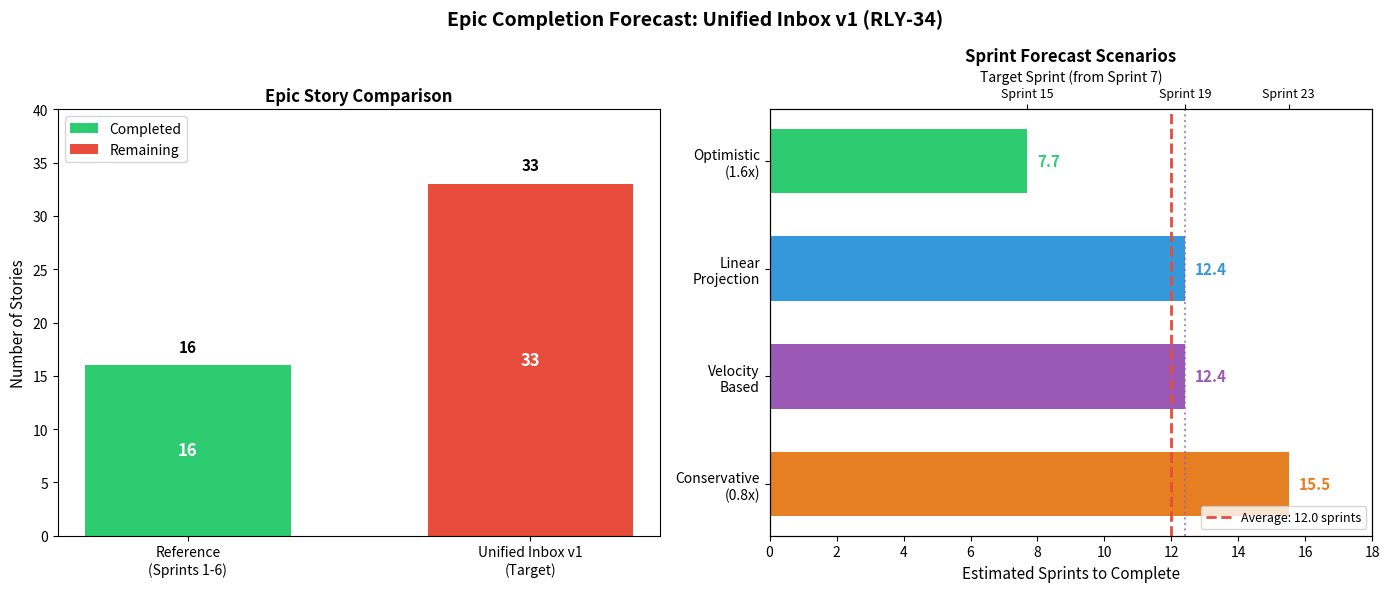

Here is the Python script that generated this plot: (Note: this script raises an exception after producing the figure.)
import matplotlib.pyplot as plt
import numpy as np

# Set up the figure with two subplots
fig, (ax1, ax2) = plt.subplots(1, 2, figsize=(14, 6))
fig.suptitle('Epic Completion Forecast: Unified Inbox v1 (RLY-34)', fontsize=14, fontweight='bold')

# Color palette
colors = {
    'completed': '#2ecc71',
    'remaining': '#e74c3c',
    'optimistic': '#2ecc71',
    'velocity': '#9b59b6',
    'conservative': '#e67e22'
}

# ============ LEFT CHART: Epic Story Comparison ============
epics = ['Reference\n(Sprints 1-6)', 'Unified Inbox v1\n(Target)']
completed = [16, 0]
remaining = [0, 33]
totals = [16, 33]

x = np.arange(len(epics))
width = 0.6

# Stacked bar chart
bars1 = ax1.bar(x, completed, width, label='Completed', color=colors['completed'])
bars2 = ax1.bar(x, remaining, width, bottom=completed, label='Remaining', color=colors['remaining'])

ax1.set_ylabel('Number of Stories', fontsize=11)
ax1.set_title('Epic Story Comparison', fontsize=12, fontweight='bold')
ax1.set_xticks(x)
ax1.set_xticklabels(epics)
ax1.legend(loc='upper left')
ax1.set_ylim(0, 40)

# Add value labels
for i, (comp, rem, total) in enumerate(zip(completed, remaining, totals)):
    if comp > 0:
        ax1.text(i, comp/2, str(comp), ha='center', va='center', color='white', fontweight='bold', fontsize=12)
    if rem > 0:
        ax1.text(i, comp + rem/2, str(rem), ha='center', va='center', color='white', fontweight='bold', fontsize=12)
    ax1.text(i, total + 1, str(total), ha='center', va='bottom', fontweight='bold', fontsize=11)

# ============ RIGHT CHART: Sprint Forecast Scenarios ============
# Linear projection: 6 sprints * (33/16) = 12.4 sprints (same as velocity-based in this case)
scenarios = ['Optimistic\n(1.6x)', 'Linear\nProjection', 'Velocity\nBased', 'Conservative\n(0.8x)']
sprints = [7.7, 12.4, 12.4, 15.5]
scenario_colors = [colors['optimistic'], '#3498db', colors['velocity'], colors['conservative']]

y_pos = np.arange(len(scenarios))
bars = ax2.barh(y_pos, sprints, color=scenario_colors, height=0.6)

ax2.set_xlabel('Estimated Sprints to Complete', fontsize=11)
ax2.set_title('Sprint Forecast Scenarios', fontsize=12, fontweight='bold')
ax2.set_yticks(y_pos)
ax2.set_yticklabels(scenarios)
ax2.set_xlim(0, 18)
ax2.invert_yaxis()

# Add value labels
for i, (bar, sprint) in enumerate(zip(bars, sprints)):
    ax2.text(sprint + 0.3, i, f'{sprint}', va='center', fontweight='bold', fontsize=11, color=scenario_colors[i])

# Add average line
avg_sprints = np.mean(sprints)
ax2.axvline(x=avg_sprints, color='#e74c3c', linestyle='--', linewidth=2, label=f'Average: {avg_sprints:.1f} sprints')

# Add reference line for velocity-based
ax2.axvline(x=12.4, color='#9b59b6', linestyle=':', linewidth=1.5, alpha=0.7)

ax2.legend(loc='lower right', fontsize=9)

# Add sprint number indicators at top
ax2_top = ax2.twiny()
ax2_top.set_xlim(ax2.get_xlim())
sprint_ticks = [7.7, 12.4, 15.5]
sprint_labels = ['Sprint 15', 'Sprint 19', 'Sprint 23']
ax2_top.set_xticks(sprint_ticks)
ax2_top.set_xticklabels(sprint_labels, fontsize=9)
ax2_top.set_xlabel('Target Sprint (from Sprint 7)', fontsize=10)

plt.tight_layout()
plt.savefig('forecasts/unified-inbox-v1-forecast.png', dpi=150, bbox_inches='tight', facecolor='white')
plt.close()

print('Chart saved to: forecasts/unified-inbox-v1-forecast.png')
